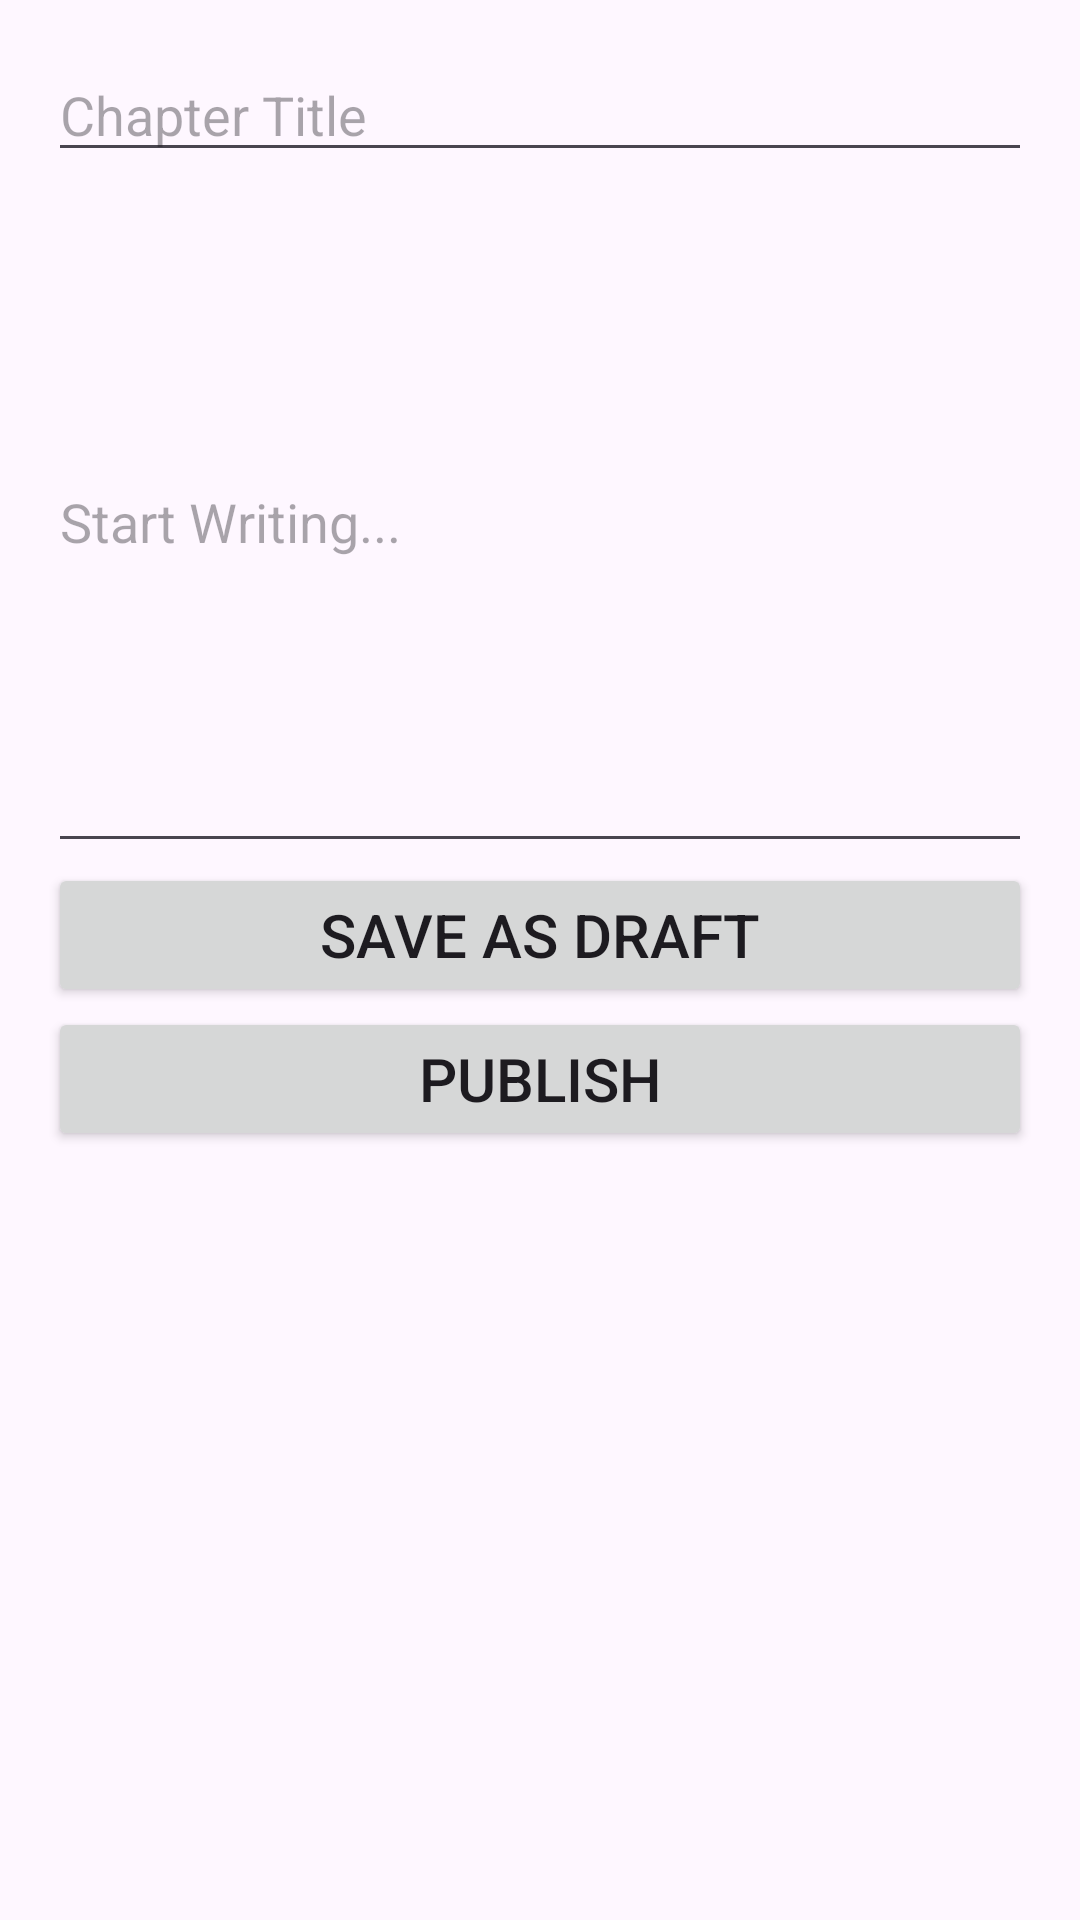

Produce the Android XML layout that renders to this screen, including the resource entries it uses.
<!-- AndroidManifest.xml: application theme Theme.StoryRealm -->
<!-- res/layout/activity_chapter_creation.xml -->
<?xml version="1.0" encoding="utf-8"?>
<LinearLayout xmlns:android="http://schemas.android.com/apk/res/android"
    android:layout_width="match_parent"
    android:layout_height="match_parent"
    android:orientation="vertical"
    android:padding="16dp">

    <EditText
        android:id="@+id/edt_chapter_title"
        android:layout_width="match_parent"
        android:layout_height="wrap_content"
        android:hint="Chapter Title" />

    <EditText
        android:id="@+id/edt_chapter_content"
        android:layout_width="match_parent"
        android:layout_height="wrap_content"
        android:hint="Start Writing..."
        android:lines="10"
        android:inputType="textMultiLine" />

    <Button
        android:id="@+id/btn_save"
        android:layout_width="match_parent"
        android:layout_height="wrap_content"
        android:text="Save as Draft"
        android:textSize="20sp"/>

    <Button
        android:id="@+id/btn_publish"
        android:layout_width="match_parent"
        android:layout_height="wrap_content"
        android:text="Publish"
        android:textSize="20sp"/>
</LinearLayout>
<!-- resources referenced by this layout -->
<resources>
  <style name="Theme.StoryRealm" parent="Base.Theme.StoryRealm" />
  <style name="Base.Theme.StoryRealm" parent="Theme.Material3.DayNight.NoActionBar">
          
          
      </style>
</resources>
